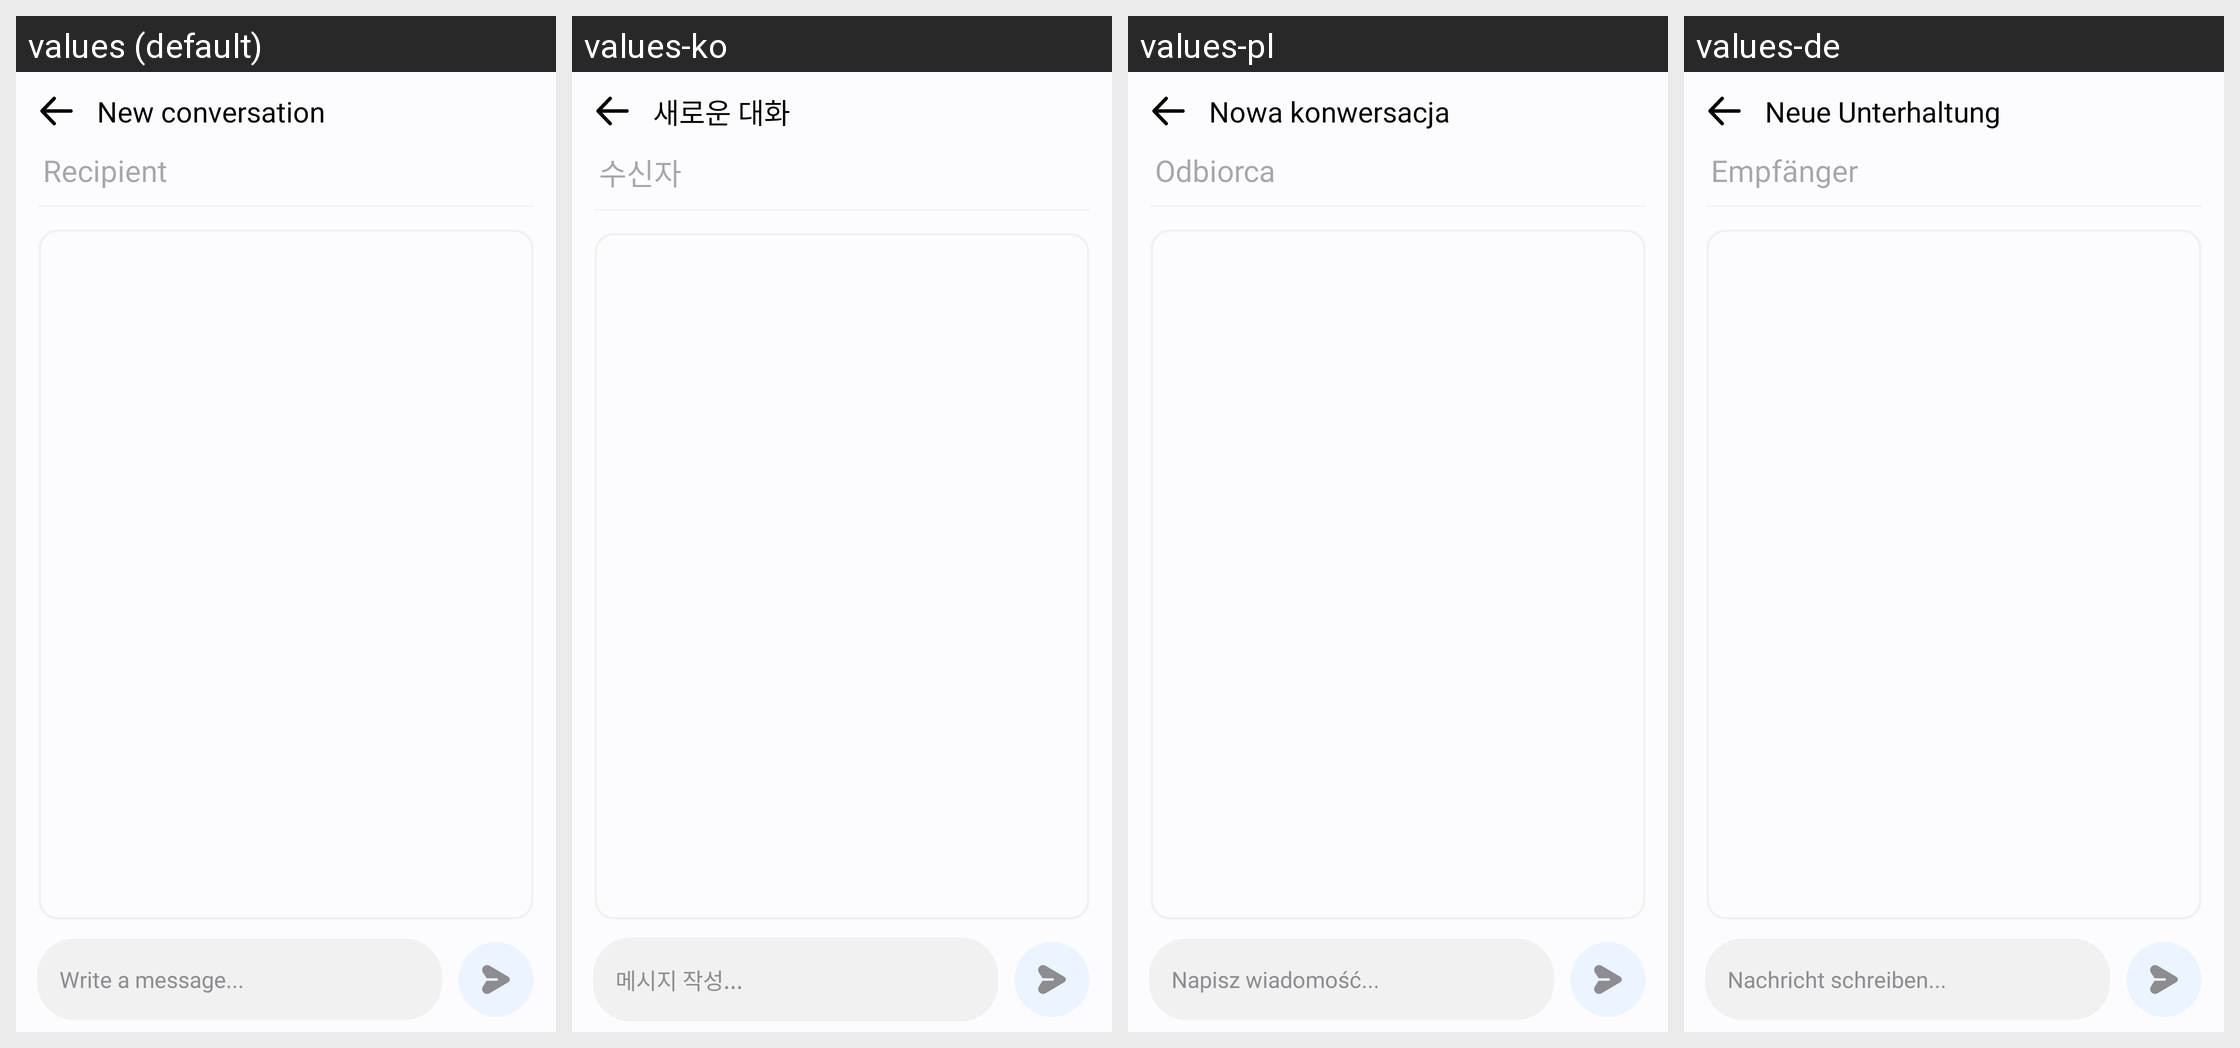

The same Android screen rendered under several of its app's locales, left to right. List the strings drawn on it with the default value and each locale's translation.
Android screen res/layout/activity_new_conversation.xml rendered under 4 locales, left to right: values (default), values-ko, values-pl, values-de. Device: Nexus 5 (rendered at 1080×1920; each locale shown at half size, 540×960, under a caption strip naming it); theme Theme.MyApplication.
Other locales in the repository, not shown: values-af, values-ar, values-bn, values-es, values-fil, values-fr, values-hi, values-in, values-it, values-ja, values-pt, values-ru, values-th, values-tr, values-uk, values-vi, values-zh.
Strings drawn on this screen, with the default value and each locale's value (text and hints the layout hard-codes, and strings that could not be matched under every locale, appear in the picture but are not listed):

new_conversation
  values: New conversation
  values-ko: 새로운 대화
  values-pl: Nowa konwersacja
  values-de: Neue Unterhaltung

recipient
  values: Recipient
  values-ko: 수신자
  values-pl: Odbiorca
  values-de: Empfänger

write_a_message
  values: Write a message...
  values-ko: 메시지 작성...
  values-pl: Napisz wiadomość...
  values-de: Nachricht schreiben...
